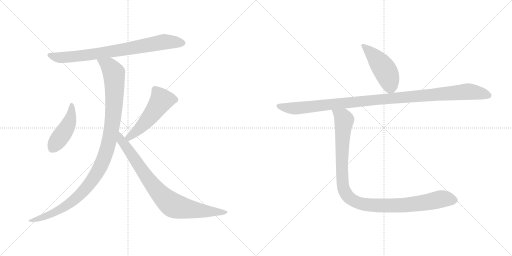
t = 0.00 s
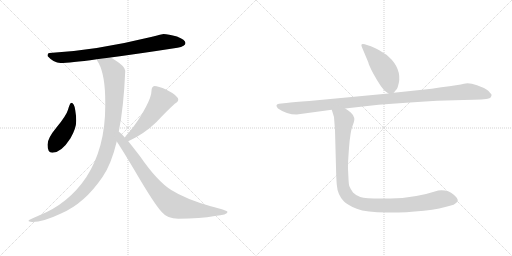
t = 1.43 s
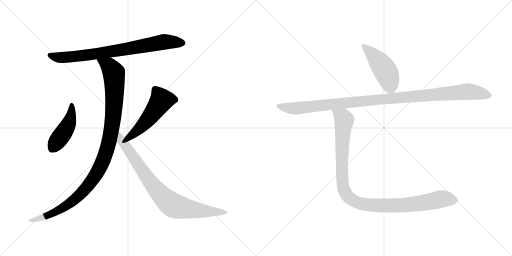
t = 2.87 s
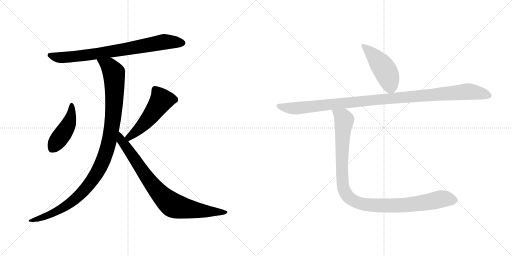
t = 4.30 s
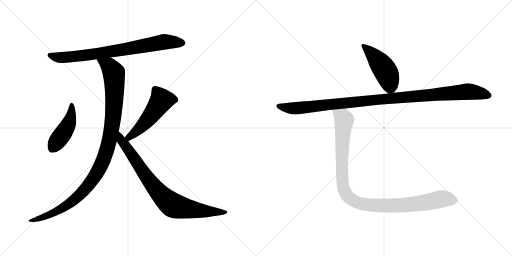
t = 5.73 s
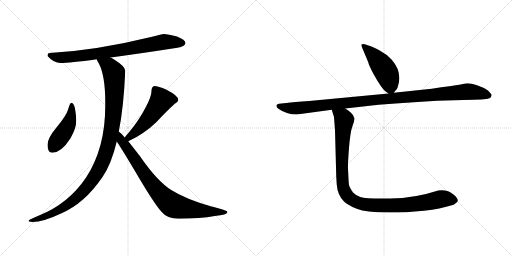
t = 7.17 s

The animated SVG that drew these frames (rendered in a browser with its animation timeline set to each time). Animation: 8 CSS @keyframes rules; one cycle of 7.17 s.

<svg version="1.1" viewBox="0 0 2048 1024" xmlns="http://www.w3.org/2000/svg">
  <g stroke="lightgray" stroke-dasharray="1,1" stroke-width="1" transform="scale(4, 4)">
    <line x1="0" y1="0" x2="256" y2="256"></line>
    <line x1="256" y1="0" x2="0" y2="256"></line>
    <line x1="128" y1="0" x2="128" y2="256"></line>
    <line x1="0" y1="128" x2="256" y2="128"></line>
    <line x1="256" y1="0" x2="512" y2="256"></line>
    <line x1="512" y1="0" x2="256" y2="256"></line>
    <line x1="384" y1="0" x2="384" y2="256"></line>
    <line x1="256" y1="128" x2="512" y2="128"></line>
  </g>
<g transform="scale(1, -1) translate(0, -850)">
   <style type="text/css">
    @keyframes keyframes0 {
      from {
       stroke: black;
       stroke-dashoffset: 790;
       stroke-width: 128;
       }
       72% {
       animation-timing-function: step-end;
       stroke: black;
       stroke-dashoffset: 0;
       stroke-width: 128;
       }
       to {
       stroke: black;
       stroke-width: 1024;
       }
       }
       #make-me-a-hanzi-animation-0 {
         animation: keyframes0 0.892904s both;
         animation-delay: 0.000000s;
         animation-timing-function: linear;
       }
    @keyframes keyframes1 {
      from {
       stroke: black;
       stroke-dashoffset: 453;
       stroke-width: 128;
       }
       60% {
       animation-timing-function: step-end;
       stroke: black;
       stroke-dashoffset: 0;
       stroke-width: 128;
       }
       to {
       stroke: black;
       stroke-width: 1024;
       }
       }
       #make-me-a-hanzi-animation-1 {
         animation: keyframes1 0.618652s both;
         animation-delay: 0.892904s;
         animation-timing-function: linear;
       }
    @keyframes keyframes2 {
      from {
       stroke: black;
       stroke-dashoffset: 518;
       stroke-width: 128;
       }
       63% {
       animation-timing-function: step-end;
       stroke: black;
       stroke-dashoffset: 0;
       stroke-width: 128;
       }
       to {
       stroke: black;
       stroke-width: 1024;
       }
       }
       #make-me-a-hanzi-animation-2 {
         animation: keyframes2 0.671549s both;
         animation-delay: 1.511556s;
         animation-timing-function: linear;
       }
    @keyframes keyframes3 {
      from {
       stroke: black;
       stroke-dashoffset: 1080;
       stroke-width: 128;
       }
       78% {
       animation-timing-function: step-end;
       stroke: black;
       stroke-dashoffset: 0;
       stroke-width: 128;
       }
       to {
       stroke: black;
       stroke-width: 1024;
       }
       }
       #make-me-a-hanzi-animation-3 {
         animation: keyframes3 1.128906s both;
         animation-delay: 2.183105s;
         animation-timing-function: linear;
       }
    @keyframes keyframes4 {
      from {
       stroke: black;
       stroke-dashoffset: 835;
       stroke-width: 128;
       }
       73% {
       animation-timing-function: step-end;
       stroke: black;
       stroke-dashoffset: 0;
       stroke-width: 128;
       }
       to {
       stroke: black;
       stroke-width: 1024;
       }
       }
       #make-me-a-hanzi-animation-4 {
         animation: keyframes4 0.929525s both;
         animation-delay: 3.312011s;
         animation-timing-function: linear;
       }
    @keyframes keyframes5 {
      from {
       stroke: black;
       stroke-dashoffset: 470;
       stroke-width: 128;
       }
       60% {
       animation-timing-function: step-end;
       stroke: black;
       stroke-dashoffset: 0;
       stroke-width: 128;
       }
       to {
       stroke: black;
       stroke-width: 1024;
       }
       }
       #make-me-a-hanzi-animation-5 {
         animation: keyframes5 0.632487s both;
         animation-delay: 4.241536s;
         animation-timing-function: linear;
       }
    @keyframes keyframes6 {
      from {
       stroke: black;
       stroke-dashoffset: 1102;
       stroke-width: 128;
       }
       78% {
       animation-timing-function: step-end;
       stroke: black;
       stroke-dashoffset: 0;
       stroke-width: 128;
       }
       to {
       stroke: black;
       stroke-width: 1024;
       }
       }
       #make-me-a-hanzi-animation-6 {
         animation: keyframes6 1.146810s both;
         animation-delay: 4.874023s;
         animation-timing-function: linear;
       }
    @keyframes keyframes7 {
      from {
       stroke: black;
       stroke-dashoffset: 1068;
       stroke-width: 128;
       }
       78% {
       animation-timing-function: step-end;
       stroke: black;
       stroke-dashoffset: 0;
       stroke-width: 128;
       }
       to {
       stroke: black;
       stroke-width: 1024;
       }
       }
       #make-me-a-hanzi-animation-7 {
         animation: keyframes7 1.119141s both;
         animation-delay: 6.020833s;
         animation-timing-function: linear;
       }
</style>
<path d="M 442.0 620.0 Q 548.0 634.0 710.0 659.0 Q 742.0 665.0 742.0 678.0 Q 742.0 691.0 708.0 704.0 Q 673.0 714.0 654.0 714.0 Q 650.0 714.0 604.0 702.0 Q 384.0 648.0 198.0 638.0 Q 190.0 638.0 190.0 626.0 Q 215.0 598.0 242.0 598.0 Q 278.0 598.0 387.0 613.0 L 442.0 620.0 Z" fill="lightgray"></path> 
<path d="M 285.0 439.0 Q 280.0 439.0 272.0 411.0 Q 265.0 387.0 225.0 339.0 Q 190.0 297.0 190.0 271.0 Q 190.0 239.0 209.0 239.0 Q 245.0 239.0 282.0 297.0 Q 305.0 337.0 305.0 367.0 Q 305.0 386.0 301.0 409.0 Q 297.0 439.0 285.0 439.0 Z" fill="lightgray"></path> 
<path d="M 513.0 285.0 Q 575.0 313.0 625.0 361.0 Q 665.0 404.0 699.0 435.0 Q 713.0 444.0 713.0 451.0 Q 713.0 467.0 666.0 491.0 Q 632.0 506.0 618.0 506.0 Q 612.0 506.0 609.0 500.0 Q 606.0 494.0 606.0 487.0 Q 606.0 465.0 584.0 423.0 Q 555.0 367.0 517.0 322.0 Q 506.0 310.0 499.0 300.0 C 481.0 276.0 486.0 272.0 513.0 285.0 Z" fill="lightgray"></path> 
<path d="M 387.0 613.0 Q 388.0 607.0 395.0 597.0 Q 421.0 548.0 421.0 442.0 L 421.0 426.0 Q 421.0 258.0 345.0 141.0 Q 274.0 35.0 156.0 -12.0 Q 114.0 -29.0 114.0 -33.0 Q 114.0 -37.0 129.0 -38.0 Q 173.0 -38.0 244.0 -4.0 Q 338.0 36.0 410.0 142.0 Q 445.0 192.0 467.0 284.0 L 475.0 323.0 Q 495.0 422.0 501.0 567.0 Q 501.0 584.0 458.0 611.0 Q 450.0 616.0 442.0 620.0 C 416.0 635.0 374.0 640.0 387.0 613.0 Z" fill="lightgray"></path> 
<path d="M 467.0 284.0 Q 488.0 253.0 538.0 169.0 Q 617.0 34.0 646.0 3.0 Q 669.0 -25.0 713.0 -25.0 Q 802.0 -25.0 859.0 -14.0 Q 910.0 -9.0 910.0 2.0 Q 910.0 8.0 843.0 25.0 Q 742.0 54.0 685.0 90.0 Q 629.0 125.0 560.0 225.0 Q 533.0 260.0 513.0 285.0 L 499.0 300.0 Q 485.0 317.0 476.0 323.0 L 475.0 323.0 C 452.0 342.0 451.0 309.0 467.0 284.0 Z" fill="lightgray"></path> 
<path d="M 1575.0 479.0 L 1583.0 489.0 Q 1587.0 490.0 1591.0 502.0 Q 1611.0 561.0 1567.0 611.0 Q 1546.0 634.0 1517.0 649.0 Q 1488.0 664.0 1477.0 667.0 L 1459.0 673.0 Q 1450.0 676.0 1447.0 673.0 Q 1444.0 670.0 1447.0 663.0 L 1473.0 601.0 Q 1475.0 590.0 1493.0 556.0 Q 1527.0 494.0 1544.0 483.0 L 1554.0 476.0 C 1566.0 468.0 1566.0 468.0 1575.0 479.0 Z" fill="lightgray"></path> 
<path d="M 1187.0 392.0 L 1327.0 411.0 L 1381.0 416.0 L 1514.0 431.0 Q 1620.0 440.0 1748.0 447.0 L 1854.0 450.0 Q 1945.0 452.0 1954.0 456.0 Q 1962.0 457.0 1964.0 463.0 Q 1967.0 468.0 1966.0 472.0 L 1953.0 487.0 Q 1941.0 498.0 1908.0 509.0 Q 1876.0 520.0 1856.0 515.0 Q 1837.0 510.0 1765.0 501.0 L 1727.0 495.0 L 1575.0 479.0 L 1554.0 476.0 L 1237.0 446.0 Q 1175.0 443.0 1145.0 438.0 L 1116.0 435.0 Q 1108.0 434.0 1106.0 429.0 Q 1105.0 423.0 1112.0 416.0 Q 1146.0 392.0 1187.0 392.0 Z" fill="lightgray"></path> 
<path d="M 1327.0 411.0 L 1336.0 382.0 L 1340.0 329.0 L 1345.0 143.0 L 1347.0 112.0 Q 1350.0 70.0 1376.0 44.0 Q 1390.0 30.0 1427.0 15.0 Q 1465.0 0.0 1548.0 0.0 L 1593.0 0.0 Q 1625.0 0.0 1659.0 4.0 Q 1737.0 9.0 1781.0 22.0 L 1800.0 27.0 Q 1817.0 29.0 1824.0 38.0 Q 1831.0 44.0 1831.0 46.0 Q 1832.0 57.0 1815.0 71.0 Q 1790.0 93.0 1753.0 88.0 Q 1658.0 57.0 1562.0 56.0 Q 1466.0 54.0 1441.0 62.0 Q 1425.0 67.0 1412.0 80.0 Q 1401.0 96.0 1398.0 104.0 Q 1395.0 111.0 1394.0 134.0 L 1392.0 175.0 Q 1391.0 193.0 1396.0 258.0 Q 1401.0 323.0 1410.0 346.0 Q 1419.0 368.0 1417.0 378.0 Q 1416.0 388.0 1403.0 400.0 Q 1391.0 411.0 1381.0 416.0 C 1357.0 434.0 1318.0 440.0 1327.0 411.0 Z" fill="lightgray"></path> 
      <clipPath id="make-me-a-hanzi-clip-0">
      <path d="M 442.0 620.0 Q 548.0 634.0 710.0 659.0 Q 742.0 665.0 742.0 678.0 Q 742.0 691.0 708.0 704.0 Q 673.0 714.0 654.0 714.0 Q 650.0 714.0 604.0 702.0 Q 384.0 648.0 198.0 638.0 Q 190.0 638.0 190.0 626.0 Q 215.0 598.0 242.0 598.0 Q 278.0 598.0 387.0 613.0 L 442.0 620.0 Z" fill="lightgray"></path>
      </clipPath>
      <path clip-path="url(#make-me-a-hanzi-clip-0)" d="M 203.0 626.0 L 229.0 620.0 L 287.0 622.0 L 528.0 657.0 L 651.0 682.0 L 731.0 678.0 " fill="none" id="make-me-a-hanzi-animation-0" stroke-dasharray="662 1324" stroke-linecap="round"></path>

      <clipPath id="make-me-a-hanzi-clip-1">
      <path d="M 285.0 439.0 Q 280.0 439.0 272.0 411.0 Q 265.0 387.0 225.0 339.0 Q 190.0 297.0 190.0 271.0 Q 190.0 239.0 209.0 239.0 Q 245.0 239.0 282.0 297.0 Q 305.0 337.0 305.0 367.0 Q 305.0 386.0 301.0 409.0 Q 297.0 439.0 285.0 439.0 Z" fill="lightgray"></path>
      </clipPath>
      <path clip-path="url(#make-me-a-hanzi-clip-1)" d="M 286.0 432.0 L 278.0 363.0 L 264.0 333.0 L 209.0 256.0 " fill="none" id="make-me-a-hanzi-animation-1" stroke-dasharray="325 650" stroke-linecap="round"></path>

      <clipPath id="make-me-a-hanzi-clip-2">
      <path d="M 513.0 285.0 Q 575.0 313.0 625.0 361.0 Q 665.0 404.0 699.0 435.0 Q 713.0 444.0 713.0 451.0 Q 713.0 467.0 666.0 491.0 Q 632.0 506.0 618.0 506.0 Q 612.0 506.0 609.0 500.0 Q 606.0 494.0 606.0 487.0 Q 606.0 465.0 584.0 423.0 Q 555.0 367.0 517.0 322.0 Q 506.0 310.0 499.0 300.0 C 481.0 276.0 486.0 272.0 513.0 285.0 Z" fill="lightgray"></path>
      </clipPath>
      <path clip-path="url(#make-me-a-hanzi-clip-2)" d="M 702.0 452.0 L 646.0 449.0 L 569.0 347.0 L 517.0 301.0 L 508.0 301.0 " fill="none" id="make-me-a-hanzi-animation-2" stroke-dasharray="390 780" stroke-linecap="round"></path>

      <clipPath id="make-me-a-hanzi-clip-3">
      <path d="M 387.0 613.0 Q 388.0 607.0 395.0 597.0 Q 421.0 548.0 421.0 442.0 L 421.0 426.0 Q 421.0 258.0 345.0 141.0 Q 274.0 35.0 156.0 -12.0 Q 114.0 -29.0 114.0 -33.0 Q 114.0 -37.0 129.0 -38.0 Q 173.0 -38.0 244.0 -4.0 Q 338.0 36.0 410.0 142.0 Q 445.0 192.0 467.0 284.0 L 475.0 323.0 Q 495.0 422.0 501.0 567.0 Q 501.0 584.0 458.0 611.0 Q 450.0 616.0 442.0 620.0 C 416.0 635.0 374.0 640.0 387.0 613.0 Z" fill="lightgray"></path>
      </clipPath>
      <path clip-path="url(#make-me-a-hanzi-clip-3)" d="M 394.0 612.0 L 437.0 585.0 L 446.0 573.0 L 456.0 557.0 L 458.0 525.0 L 450.0 360.0 L 431.0 263.0 L 407.0 194.0 L 374.0 136.0 L 302.0 54.0 L 213.0 -2.0 L 157.0 -24.0 L 128.0 -29.0 " fill="none" id="make-me-a-hanzi-animation-3" stroke-dasharray="952 1904" stroke-linecap="round"></path>

      <clipPath id="make-me-a-hanzi-clip-4">
      <path d="M 467.0 284.0 Q 488.0 253.0 538.0 169.0 Q 617.0 34.0 646.0 3.0 Q 669.0 -25.0 713.0 -25.0 Q 802.0 -25.0 859.0 -14.0 Q 910.0 -9.0 910.0 2.0 Q 910.0 8.0 843.0 25.0 Q 742.0 54.0 685.0 90.0 Q 629.0 125.0 560.0 225.0 Q 533.0 260.0 513.0 285.0 L 499.0 300.0 Q 485.0 317.0 476.0 323.0 L 475.0 323.0 C 452.0 342.0 451.0 309.0 467.0 284.0 Z" fill="lightgray"></path>
      </clipPath>
      <path clip-path="url(#make-me-a-hanzi-clip-4)" d="M 476.0 316.0 L 485.0 288.0 L 578.0 153.0 L 637.0 79.0 L 689.0 30.0 L 784.0 9.0 L 906.0 1.0 " fill="none" id="make-me-a-hanzi-animation-4" stroke-dasharray="707 1414" stroke-linecap="round"></path>

      <clipPath id="make-me-a-hanzi-clip-5">
      <path d="M 1575.0 479.0 L 1583.0 489.0 Q 1587.0 490.0 1591.0 502.0 Q 1611.0 561.0 1567.0 611.0 Q 1546.0 634.0 1517.0 649.0 Q 1488.0 664.0 1477.0 667.0 L 1459.0 673.0 Q 1450.0 676.0 1447.0 673.0 Q 1444.0 670.0 1447.0 663.0 L 1473.0 601.0 Q 1475.0 590.0 1493.0 556.0 Q 1527.0 494.0 1544.0 483.0 L 1554.0 476.0 C 1566.0 468.0 1566.0 468.0 1575.0 479.0 Z" fill="lightgray"></path>
      </clipPath>
      <path clip-path="url(#make-me-a-hanzi-clip-5)" d="M 1453.0 668.0 L 1507.0 614.0 L 1547.0 557.0 L 1559.0 519.0 L 1557.0 491.0 " fill="none" id="make-me-a-hanzi-animation-5" stroke-dasharray="342 684" stroke-linecap="round"></path>

      <clipPath id="make-me-a-hanzi-clip-6">
      <path d="M 1187.0 392.0 L 1327.0 411.0 L 1381.0 416.0 L 1514.0 431.0 Q 1620.0 440.0 1748.0 447.0 L 1854.0 450.0 Q 1945.0 452.0 1954.0 456.0 Q 1962.0 457.0 1964.0 463.0 Q 1967.0 468.0 1966.0 472.0 L 1953.0 487.0 Q 1941.0 498.0 1908.0 509.0 Q 1876.0 520.0 1856.0 515.0 Q 1837.0 510.0 1765.0 501.0 L 1727.0 495.0 L 1575.0 479.0 L 1554.0 476.0 L 1237.0 446.0 Q 1175.0 443.0 1145.0 438.0 L 1116.0 435.0 Q 1108.0 434.0 1106.0 429.0 Q 1105.0 423.0 1112.0 416.0 Q 1146.0 392.0 1187.0 392.0 Z" fill="lightgray"></path>
      </clipPath>
      <path clip-path="url(#make-me-a-hanzi-clip-6)" d="M 1115.0 425.0 L 1154.0 418.0 L 1207.0 419.0 L 1872.0 483.0 L 1956.0 470.0 " fill="none" id="make-me-a-hanzi-animation-6" stroke-dasharray="974 1948" stroke-linecap="round"></path>

      <clipPath id="make-me-a-hanzi-clip-7">
      <path d="M 1327.0 411.0 L 1336.0 382.0 L 1340.0 329.0 L 1345.0 143.0 L 1347.0 112.0 Q 1350.0 70.0 1376.0 44.0 Q 1390.0 30.0 1427.0 15.0 Q 1465.0 0.0 1548.0 0.0 L 1593.0 0.0 Q 1625.0 0.0 1659.0 4.0 Q 1737.0 9.0 1781.0 22.0 L 1800.0 27.0 Q 1817.0 29.0 1824.0 38.0 Q 1831.0 44.0 1831.0 46.0 Q 1832.0 57.0 1815.0 71.0 Q 1790.0 93.0 1753.0 88.0 Q 1658.0 57.0 1562.0 56.0 Q 1466.0 54.0 1441.0 62.0 Q 1425.0 67.0 1412.0 80.0 Q 1401.0 96.0 1398.0 104.0 Q 1395.0 111.0 1394.0 134.0 L 1392.0 175.0 Q 1391.0 193.0 1396.0 258.0 Q 1401.0 323.0 1410.0 346.0 Q 1419.0 368.0 1417.0 378.0 Q 1416.0 388.0 1403.0 400.0 Q 1391.0 411.0 1381.0 416.0 C 1357.0 434.0 1318.0 440.0 1327.0 411.0 Z" fill="lightgray"></path>
      </clipPath>
      <path clip-path="url(#make-me-a-hanzi-clip-7)" d="M 1355.0 404.0 L 1375.0 369.0 L 1370.0 358.0 L 1375.0 337.0 L 1365.0 299.0 L 1373.0 288.0 L 1365.0 237.0 L 1368.0 190.0 L 1358.0 174.0 L 1372.0 153.0 L 1371.0 97.0 L 1384.0 72.0 L 1411.0 45.0 L 1513.0 25.0 L 1523.0 36.0 L 1571.0 24.0 L 1587.0 33.0 L 1608.0 27.0 L 1639.0 34.0 L 1691.0 33.0 L 1768.0 56.0 L 1815.0 53.0 " fill="none" id="make-me-a-hanzi-animation-7" stroke-dasharray="940 1880" stroke-linecap="round"></path>

</g>
</svg>
